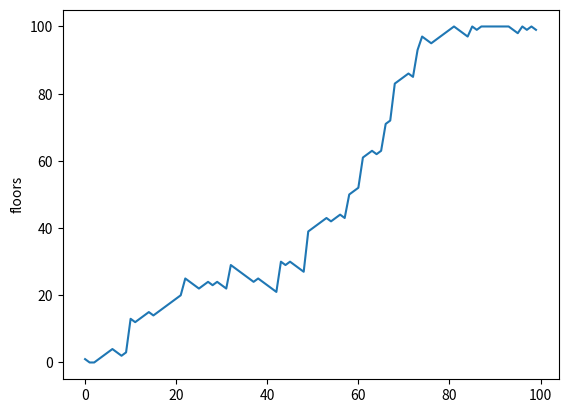

Recreate this plot in Python. (Note: this script raises an exception after producing the figure.)
#written for infosys junior program

def factorial(n):
    if n<2:
        return 1
    else:
        return reduce(lambda x,y:x*y, range(2, n+1))
        
def operation(x, y, s):
    if s not in ['+', '-', '%', '*'] or not len(s) == 1:
        return 'Error'
    else:
        return eval(x+s+y)
        
import numpy as np
from matplotlib import pyplot as plt
import random
data = []
floor = 0

def dice():
    dice = random.randint(1, 6)
    if dice<3:
        return -1
    elif dice==6:
        return random.randint(1, 6) + random.randint(1, 6)
    return 1

for i in range(100):
    floor+=dice()
    if floor<0: floor=0
    if floor>100: floor=100
    data.append(floor)

plt.plot(data)
plt.ylabel('floors')
plt.show()

# other: 
how_mach = int(input())
data = [(int(input()))for i in range(how_mach)]

import operator
def operation(data, operator):
    result = data[0]
    for i in data[1:]:
        result = operator(result, i)
    return result

print(operation(data, operator.iadd))
print(operation(data, operator.isub))
print(operation(data, operator.imul))
